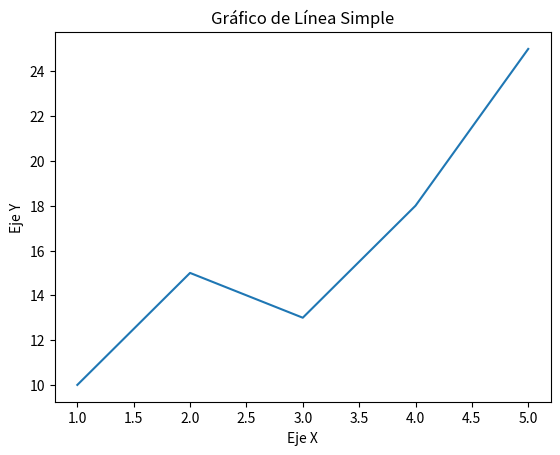

This figure's Python source:
import matplotlib.pyplot as plt

# Datos para el eje x e y
x = [1, 2, 3, 4, 5]
y = [10, 15, 13, 18, 25]

# Crear un gráfico de línea
plt.plot(x, y)

# Configurar etiquetas y título
plt.xlabel('Eje X')
plt.ylabel('Eje Y')
plt.title('Gráfico de Línea Simple')

# Mostrar el gráfico
plt.show()
